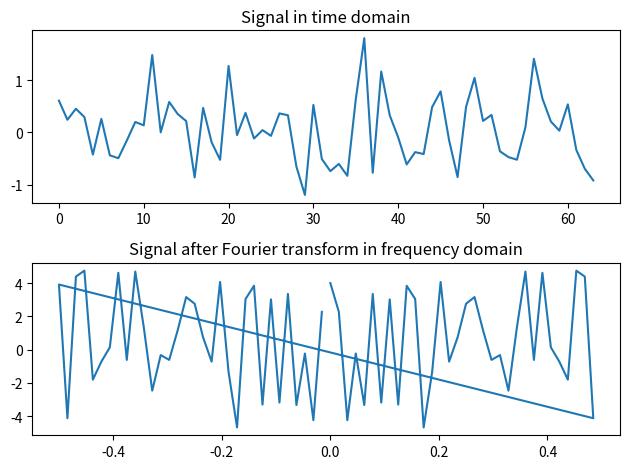
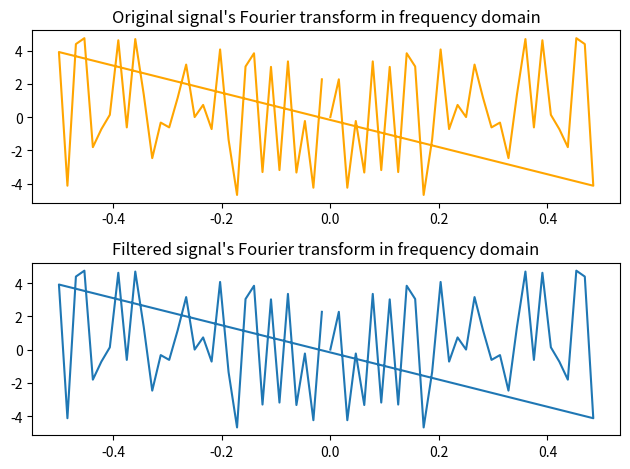
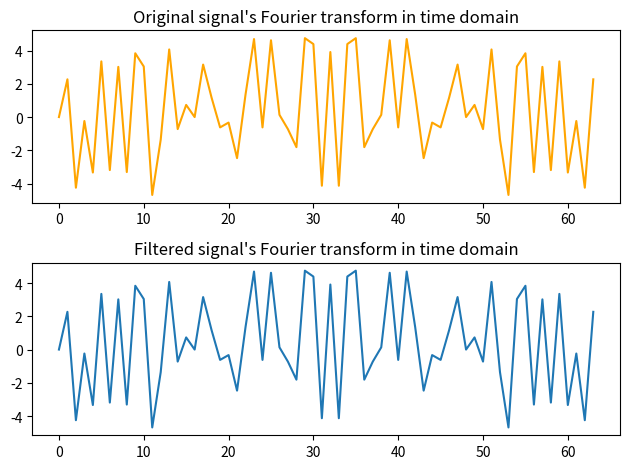

Python code for these plots, in order:
import matplotlib.pyplot as plt
import numpy as np
from math import sin, cos
from scipy.fft import fft, ifft

def generate_samples():
    i = 64
    j = 64
    As = np.random.rand(i)
    small_as = np.random.rand(i)
    Bs = np.random.rand(j)
    small_bs = np.random.rand(j)

    first_sum = []
    second_sum = []

    ts = range(i)

    for first_cnt in range(i):
        first_sum.append(As[first_cnt] * sin(small_as[first_cnt] * ts[first_cnt]))

    for second_cnt in range(j):
        second_sum.append(Bs[second_cnt] * cos(small_bs[second_cnt] * ts[second_cnt]))

    total_sum = []
    for cnt in range(i):
        total_sum.append(first_sum[cnt] + second_sum[cnt])
    return ts, total_sum


times, signal = generate_samples()
fft_signal = fft(signal)
freqs = np.fft.fftfreq(len(signal), times[1]-times[0])
print(freqs)

fig, ax = plt.subplots(2, 1)
ax[0].plot(times, signal)
ax[0].set_title("Signal in time domain")
ax[1].plot(freqs, fft_signal)
ax[1].set_title("Signal after Fourier transform in frequency domain")
plt.tight_layout()
plt.show()


frequencies_to_remove = np.linspace(0, 0.25)
for freq in frequencies_to_remove:
    fft_signal[np.where(freqs == freq)] = 0
    fft_signal[np.where(freqs == -freq)] = 0

filtered_signal = ifft(fft_signal)
fft_filtered_signal = fft(filtered_signal)

fig, ax = plt.subplots(2, 1)
ax[0].plot(freqs, fft_signal, color="orange")
ax[0].set_title("Original signal\'s Fourier transform in frequency domain")
ax[1].plot(freqs, fft_filtered_signal)
ax[1].set_title("Filtered signal\'s Fourier transform in frequency domain")
plt.tight_layout()
plt.show()

fig, ax = plt.subplots(2, 1)
ax[0].plot(times, fft_signal, color="orange")
ax[0].set_title("Original signal\'s Fourier transform in time domain")
ax[1].plot(times, fft_filtered_signal)
ax[1].set_title("Filtered signal\'s Fourier transform in time domain")
plt.tight_layout()
plt.show()







